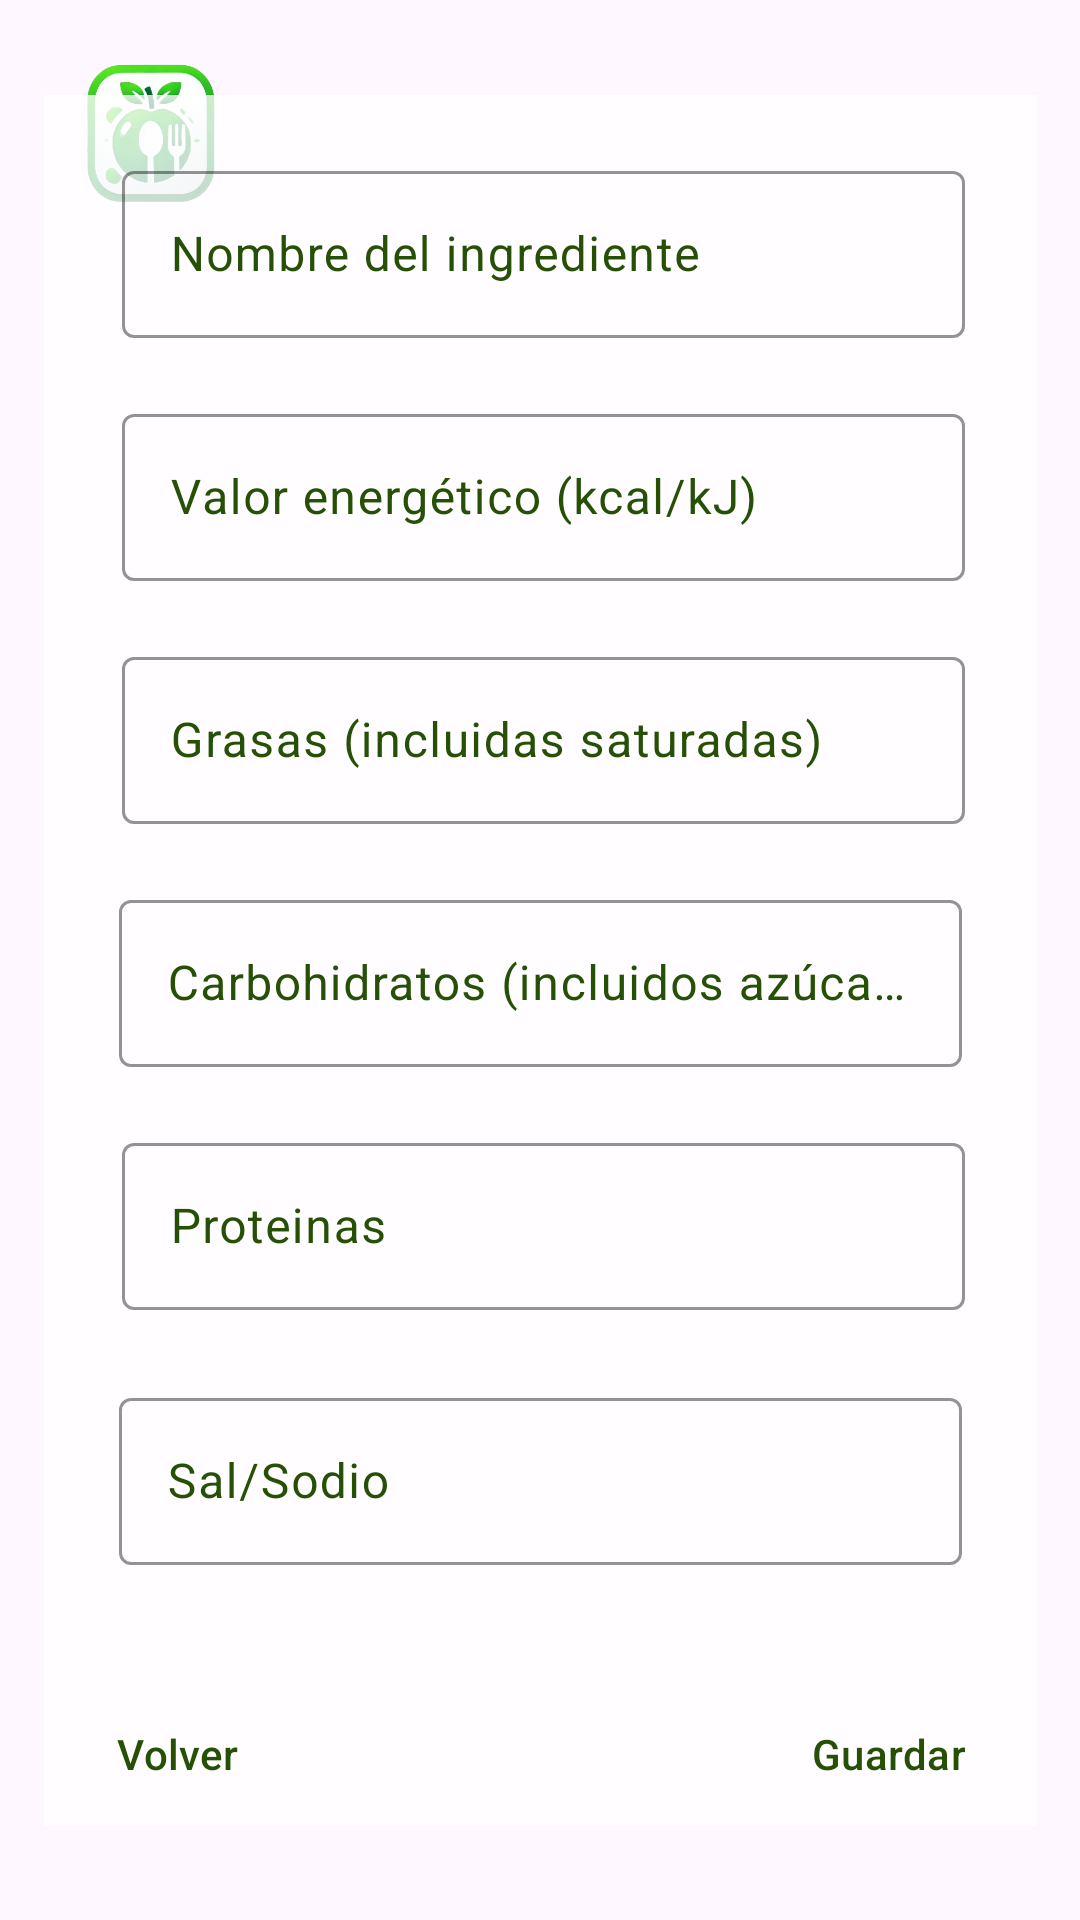

Reconstruct the res/layout file that produces this screen, plus the resources it refers to.
<!-- AndroidManifest.xml: application theme Theme.AplicacionAlarcos -->
<!-- res/layout/activity_ingredientes.xml -->
<?xml version="1.0" encoding="utf-8"?>
<androidx.constraintlayout.widget.ConstraintLayout
    xmlns:android="http://schemas.android.com/apk/res/android"
    xmlns:app="http://schemas.android.com/apk/res-auto"
    xmlns:tools="http://schemas.android.com/tools"
    android:id="@+id/main"
    android:layout_width="match_parent"
    android:layout_height="match_parent"
    tools:context=".ActivityIngredientes">


    
    <ImageView
        android:id="@+id/backgroundImage"
        android:layout_width="match_parent"
        android:layout_height="match_parent"
        android:scaleType="centerCrop"
        android:src="@drawable/imc"
        tools:ignore="MissingConstraints" />

    <ImageView
        android:id="@+id/appLogo"
        android:layout_width="88dp"
        android:layout_height="92dp"
        android:background="@drawable/logoapp"
        android:contentDescription="@string/logo_de_la_app"
        app:layout_constraintBottom_toBottomOf="parent"
        app:layout_constraintEnd_toEndOf="parent"
        app:layout_constraintHorizontal_bias="0.021"
        app:layout_constraintStart_toStartOf="parent"
        app:layout_constraintTop_toTopOf="parent"
        app:layout_constraintVertical_bias="0.0" />

    
    <androidx.constraintlayout.widget.ConstraintLayout
        android:id="@+id/transparentContainer"
        android:layout_width="331dp"
        android:layout_height="577dp"
        android:background="#C4FFFFFF"
        app:layout_constraintBottom_toBottomOf="parent"
        app:layout_constraintEnd_toEndOf="parent"
        app:layout_constraintStart_toStartOf="parent"
        app:layout_constraintTop_toTopOf="parent">


        <com.google.android.material.textfield.TextInputLayout
            android:id="@+id/tvNombreAjustes"
            android:layout_width="281dp"
            android:layout_height="wrap_content"
            android:layout_marginTop="20dp"
            android:hint="Nombre del ingrediente"
            android:textColorHint="@color/VerdeFont"
            app:boxStrokeColor="@color/VerdeFont"
            app:cursorColor="@color/VerdeFont"
            app:endIconMode="clear_text"
            app:endIconTint="@color/VerdeFont"
            app:helperTextTextColor="@color/VerdeFont"
            app:hintTextColor="@color/VerdeFont"
            app:layout_constraintEnd_toEndOf="parent"
            app:layout_constraintHorizontal_bias="0.52"
            app:layout_constraintStart_toStartOf="parent"
            app:layout_constraintTop_toTopOf="parent">

            <com.google.android.material.textfield.TextInputEditText
                android:id="@+id/etNombre"
                android:layout_width="match_parent"
                android:layout_height="wrap_content"
                android:inputType="textCapWords"
                android:textColor="@color/VerdeFont"
                android:textSelectHandle="@drawable/cursor"
                android:textSelectHandleLeft="@drawable/cursor"
                android:textSelectHandleRight="@drawable/cursor" />
        </com.google.android.material.textfield.TextInputLayout>

        <com.google.android.material.textfield.TextInputLayout
            android:id="@+id/tlValorEnergetico"
            android:layout_width="281dp"
            android:layout_height="wrap_content"
            android:layout_marginTop="20dp"
            android:hint="Valor energético (kcal/kJ)"
            android:textColorHint="@color/VerdeFont"
            app:boxStrokeColor="@color/VerdeFont"
            app:cursorColor="@color/VerdeFont"
            app:endIconTint="@color/VerdeFont"
            app:helperTextTextColor="@color/VerdeFont"
            app:hintTextColor="@color/VerdeFont"
            app:endIconMode="clear_text"
            app:layout_constraintEnd_toEndOf="parent"
            app:layout_constraintHorizontal_bias="0.52"
            app:layout_constraintStart_toStartOf="parent"
            app:layout_constraintTop_toBottomOf="@id/tvNombreAjustes">

            <com.google.android.material.textfield.TextInputEditText
                android:id="@+id/etValorEnergetico"
                android:layout_width="match_parent"
                android:layout_height="wrap_content"
                android:inputType="numberDecimal"
                android:textColor="@color/VerdeFont"
                android:textSelectHandle="@drawable/cursor"
                android:textSelectHandleLeft="@drawable/cursor"
                android:textSelectHandleRight="@drawable/cursor"/>
        </com.google.android.material.textfield.TextInputLayout>

        <com.google.android.material.textfield.TextInputLayout
            android:id="@+id/tlGrasas"
            android:layout_width="281dp"
            android:layout_height="wrap_content"
            android:layout_marginTop="20dp"
            android:hint="Grasas (incluidas saturadas)"
            android:textColorHint="@color/VerdeFont"
            app:boxStrokeColor="@color/VerdeFont"
            app:cursorColor="@color/VerdeFont"
            app:endIconTint="@color/VerdeFont"
            app:helperTextTextColor="@color/VerdeFont"
            app:hintTextColor="@color/VerdeFont"
            app:endIconMode="clear_text"
            app:layout_constraintEnd_toEndOf="parent"
            app:layout_constraintHorizontal_bias="0.52"
            app:layout_constraintStart_toStartOf="parent"
            app:layout_constraintTop_toBottomOf="@id/tlValorEnergetico">

            <com.google.android.material.textfield.TextInputEditText
                android:id="@+id/etGrasas"
                android:layout_width="match_parent"
                android:layout_height="wrap_content"
                android:inputType="numberDecimal"
                android:textColor="@color/VerdeFont"
                android:textSelectHandle="@drawable/cursor"
                android:textSelectHandleLeft="@drawable/cursor"
                android:textSelectHandleRight="@drawable/cursor"/>
        </com.google.android.material.textfield.TextInputLayout>

        <com.google.android.material.textfield.TextInputLayout
            android:id="@+id/tlCarbohidratos"
            android:layout_width="281dp"
            android:layout_height="wrap_content"
            android:layout_marginTop="20dp"
            android:hint="Carbohidratos (incluidos azúcares)"
            android:textColorHint="@color/VerdeFont"
            app:boxStrokeColor="@color/VerdeFont"
            app:cursorColor="@color/VerdeFont"
            app:endIconTint="@color/VerdeFont"
            app:helperTextTextColor="@color/VerdeFont"
            app:hintTextColor="@color/VerdeFont"
            app:endIconMode="clear_text"
            app:layout_constraintEnd_toEndOf="parent"
            app:layout_constraintStart_toStartOf="parent"
            app:layout_constraintTop_toBottomOf="@id/tlGrasas">

            <com.google.android.material.textfield.TextInputEditText
                android:id="@+id/etCarbohidratos"
                android:layout_width="match_parent"
                android:layout_height="wrap_content"
                android:inputType="numberDecimal"
                android:textColor="@color/VerdeFont"
                android:textSelectHandle="@drawable/cursor"
                android:textSelectHandleLeft="@drawable/cursor"
                android:textSelectHandleRight="@drawable/cursor"/>
        </com.google.android.material.textfield.TextInputLayout>

        <com.google.android.material.textfield.TextInputLayout
            android:id="@+id/tlProteinas"
            android:layout_width="281dp"
            android:layout_height="wrap_content"
            android:layout_marginTop="20dp"
            android:hint="Proteinas"
            android:textColorHint="@color/VerdeFont"
            app:boxStrokeColor="@color/VerdeFont"
            app:cursorColor="@color/VerdeFont"
            app:endIconTint="@color/VerdeFont"
            app:helperTextTextColor="@color/VerdeFont"
            app:hintTextColor="@color/VerdeFont"
            app:endIconMode="clear_text"
            app:layout_constraintEnd_toEndOf="parent"
            app:layout_constraintHorizontal_bias="0.52"
            app:layout_constraintStart_toStartOf="parent"
            app:layout_constraintTop_toBottomOf="@id/tlCarbohidratos">

            <com.google.android.material.textfield.TextInputEditText
                android:id="@+id/etProteinas"
                android:layout_width="match_parent"
                android:layout_height="wrap_content"
                android:inputType="numberDecimal"
                android:textColor="@color/VerdeFont"
                android:textSelectHandle="@drawable/cursor"
                android:textSelectHandleLeft="@drawable/cursor"
                android:textSelectHandleRight="@drawable/cursor"/>
        </com.google.android.material.textfield.TextInputLayout>

        <com.google.android.material.textfield.TextInputLayout
            android:id="@+id/tlSal"
            android:layout_width="281dp"
            android:layout_height="wrap_content"
            android:layout_marginTop="24dp"
            android:hint="Sal/Sodio"
            android:textColorHint="@color/VerdeFont"
            app:boxStrokeColor="@color/VerdeFont"
            app:cursorColor="@color/VerdeFont"
            app:endIconTint="@color/VerdeFont"
            app:helperTextTextColor="@color/VerdeFont"
            app:hintTextColor="@color/VerdeFont"
            app:endIconMode="clear_text"
            app:layout_constraintEnd_toEndOf="parent"
            app:layout_constraintStart_toStartOf="parent"
            app:layout_constraintTop_toBottomOf="@id/tlProteinas">

            <com.google.android.material.textfield.TextInputEditText
                android:id="@+id/etSal"
                android:layout_width="match_parent"
                android:layout_height="wrap_content"
                android:inputType="numberDecimal"
                android:textColor="@color/VerdeFont"
                android:textSelectHandle="@drawable/cursor"
                android:textSelectHandleLeft="@drawable/cursor"
                android:textSelectHandleRight="@drawable/cursor"/>
        </com.google.android.material.textfield.TextInputLayout>

        <Button
            android:id="@+id/btnVolver"
            style="?attr/materialButtonOutlinedStyle"
            android:layout_width="wrap_content"
            android:layout_height="wrap_content"
            android:text="@string/volver"
            android:textColor="@color/VerdeFont"
            app:layout_constraintBottom_toBottomOf="parent"
            app:layout_constraintHorizontal_bias="0.2"
            app:layout_constraintStart_toStartOf="parent"
            app:layout_constraintVertical_bias="0.985"
            app:strokeColor="@color/VerdeFont" />

        
        <Button
            android:id="@+id/btnGuardar"
            style="?attr/materialButtonOutlinedStyle"
            android:layout_width="wrap_content"
            android:layout_height="wrap_content"
            android:text="@string/guardar"
            android:textColor="@color/VerdeFont"
            app:layout_constraintBottom_toBottomOf="parent"
            app:layout_constraintEnd_toEndOf="parent"
            app:layout_constraintHorizontal_bias="0.8"
            app:layout_constraintVertical_bias="0.985"
            app:strokeColor="@color/VerdeFont" />

    </androidx.constraintlayout.widget.ConstraintLayout>
</androidx.constraintlayout.widget.ConstraintLayout>
<!-- resources referenced by this layout -->
<resources>
  <color name="VerdeFont">#265006</color>
  <!-- drawable logoapp: png bitmap (drawable, 115779 bytes) -->
  <string name="guardar">Guardar</string>
  <string name="logo_de_la_app">Logo de la app</string>
  <string name="volver">Volver</string>
  <style name="Theme.AplicacionAlarcos" parent="Base.Theme.AplicacionAlarcos">
          <item name="colorControlActivated">@color/VerdeFont</item>
      </style>
  <style name="Base.Theme.AplicacionAlarcos" parent="Theme.Material3.DayNight.NoActionBar">
          
          
          <item name="android:statusBarColor">@color/VerdeFont</item>
      </style>
</resources>
